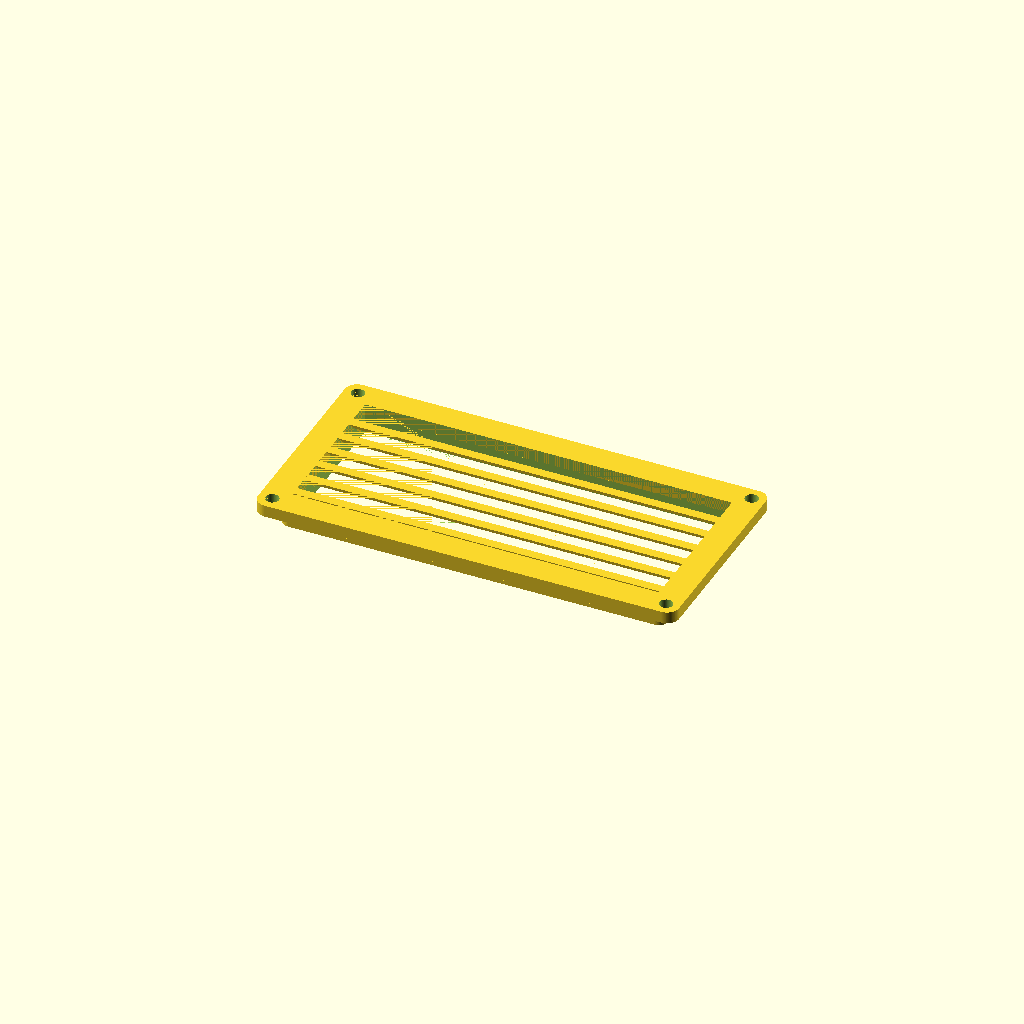
Cell 1: rendered with the file's own defaults.
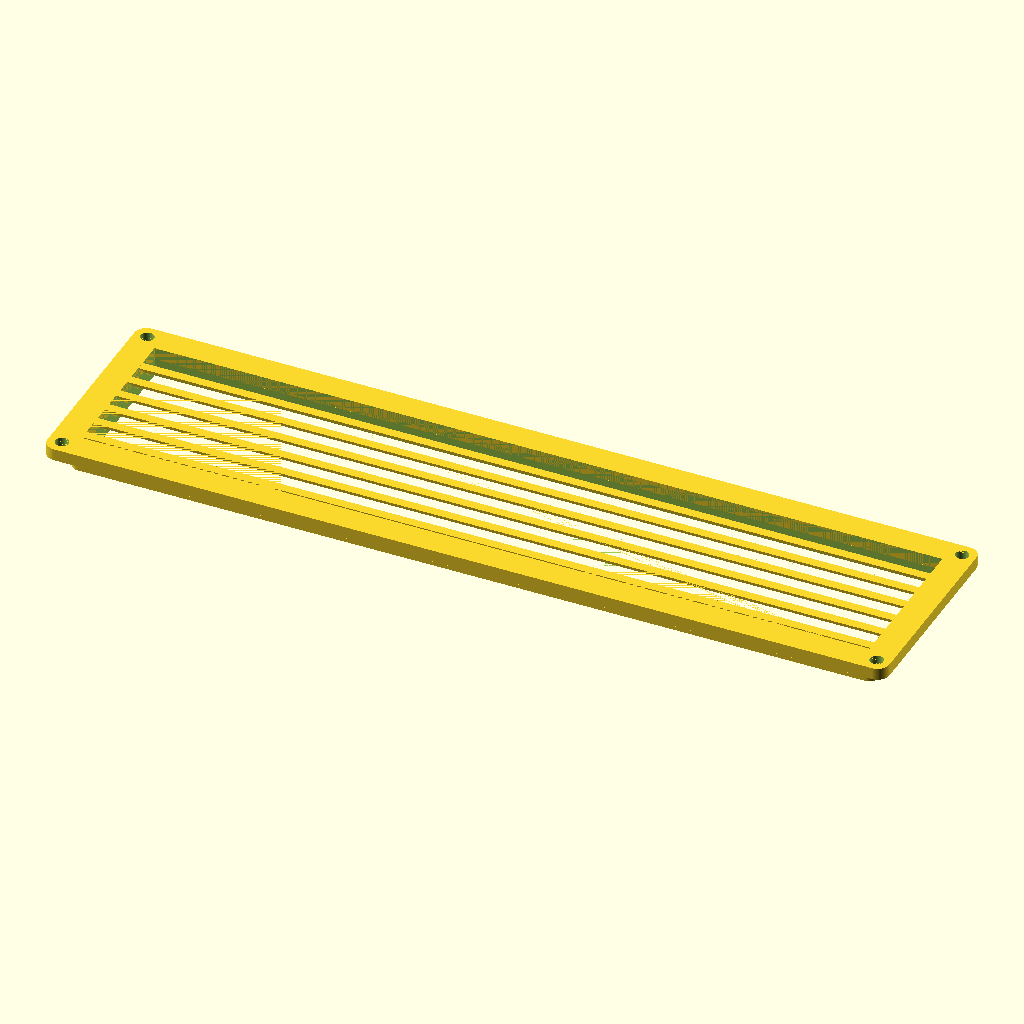
Cell 2 — vent_x set to 280, the other parameters unchanged.
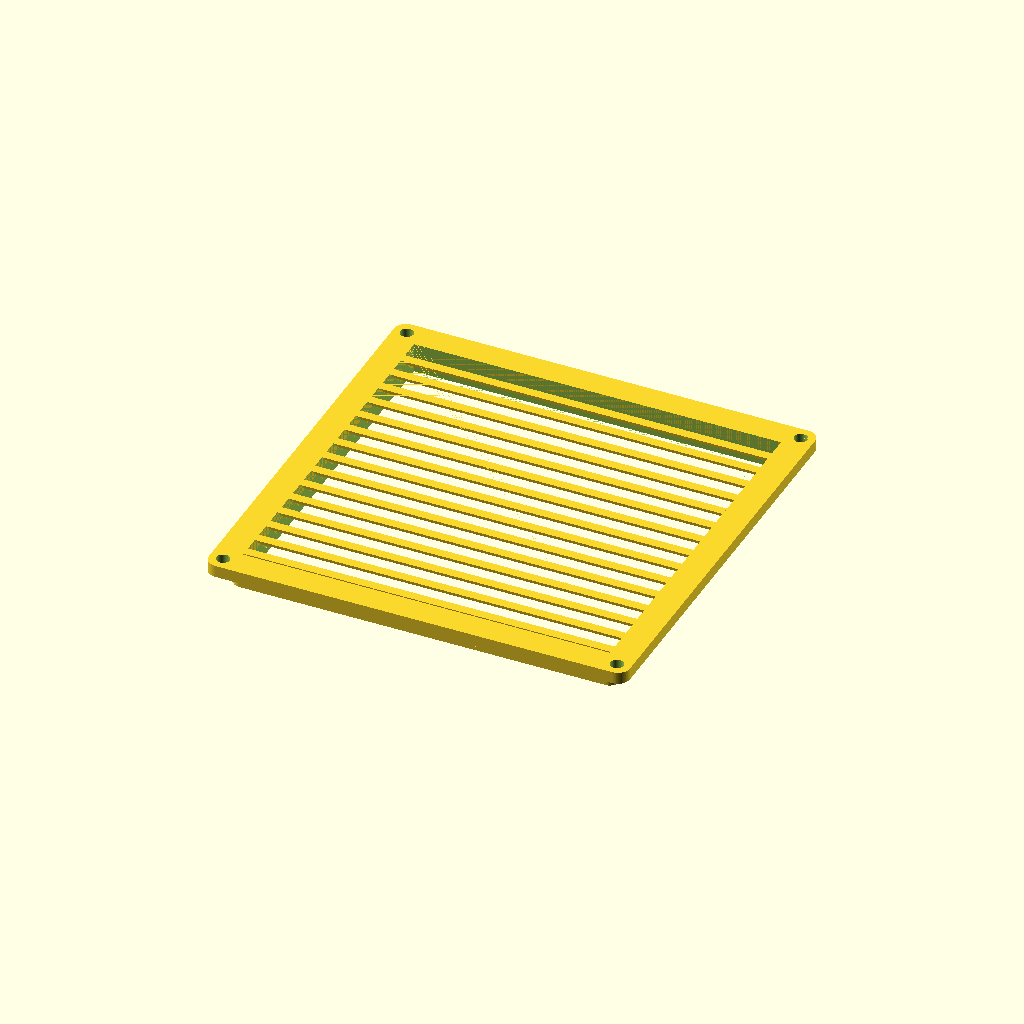
Cell 3: vent_y = 140 (everything else at default).
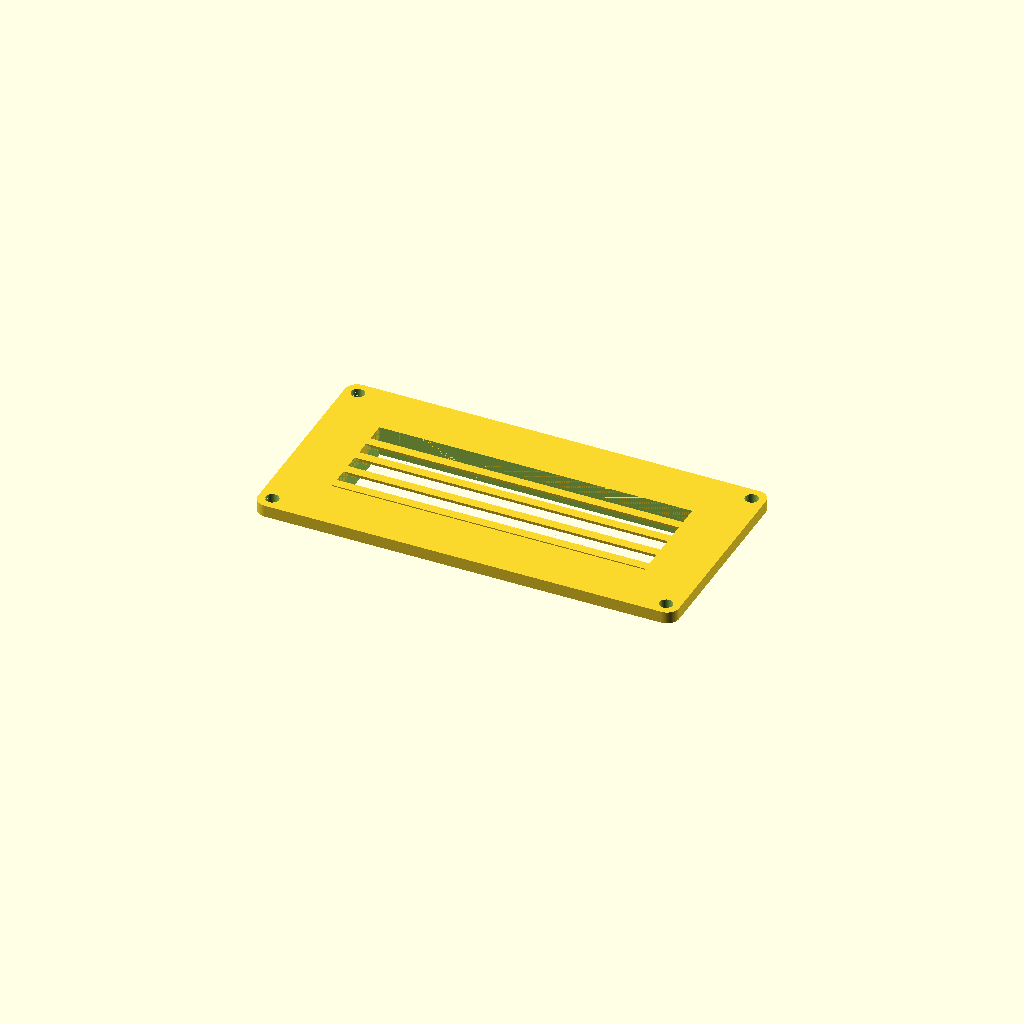
Cell 4: the same model with frame_w = 18.
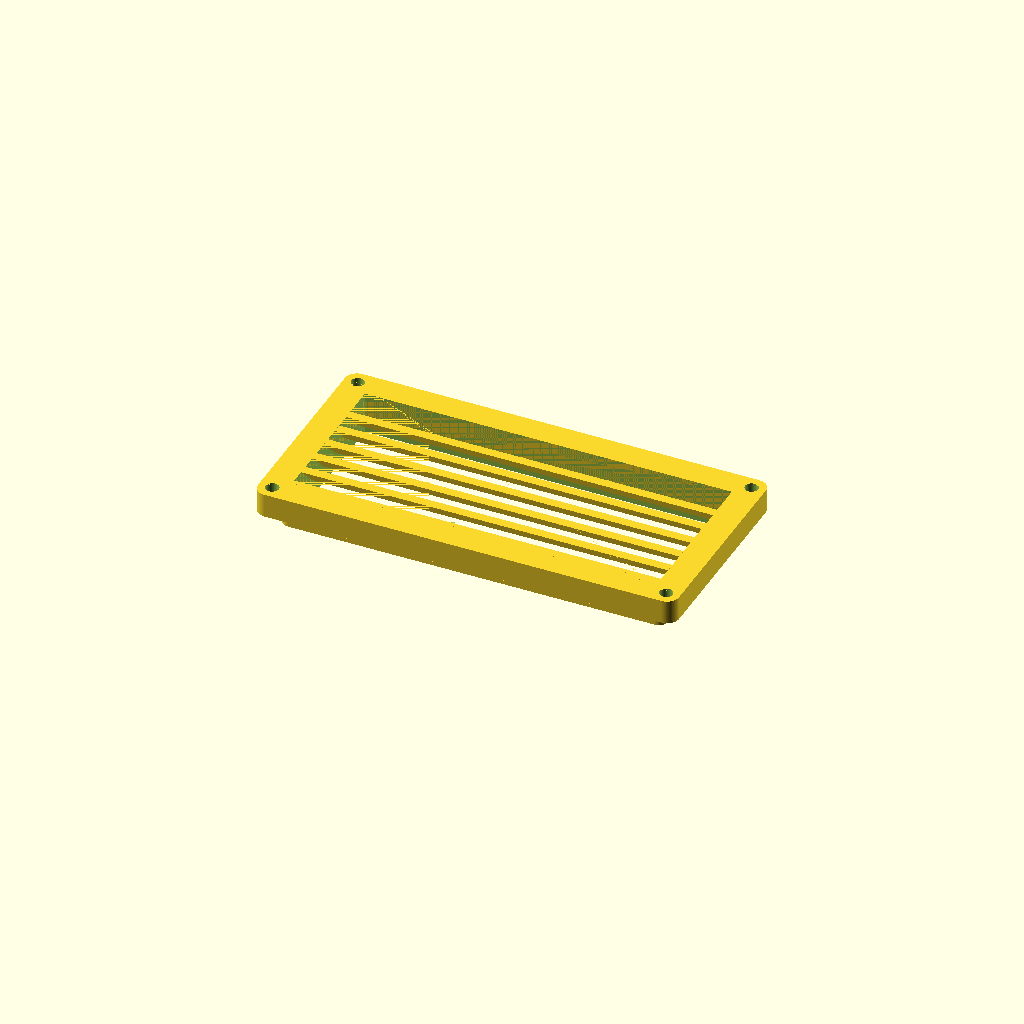
Cell 5: plate_t = 8 (everything else at default).
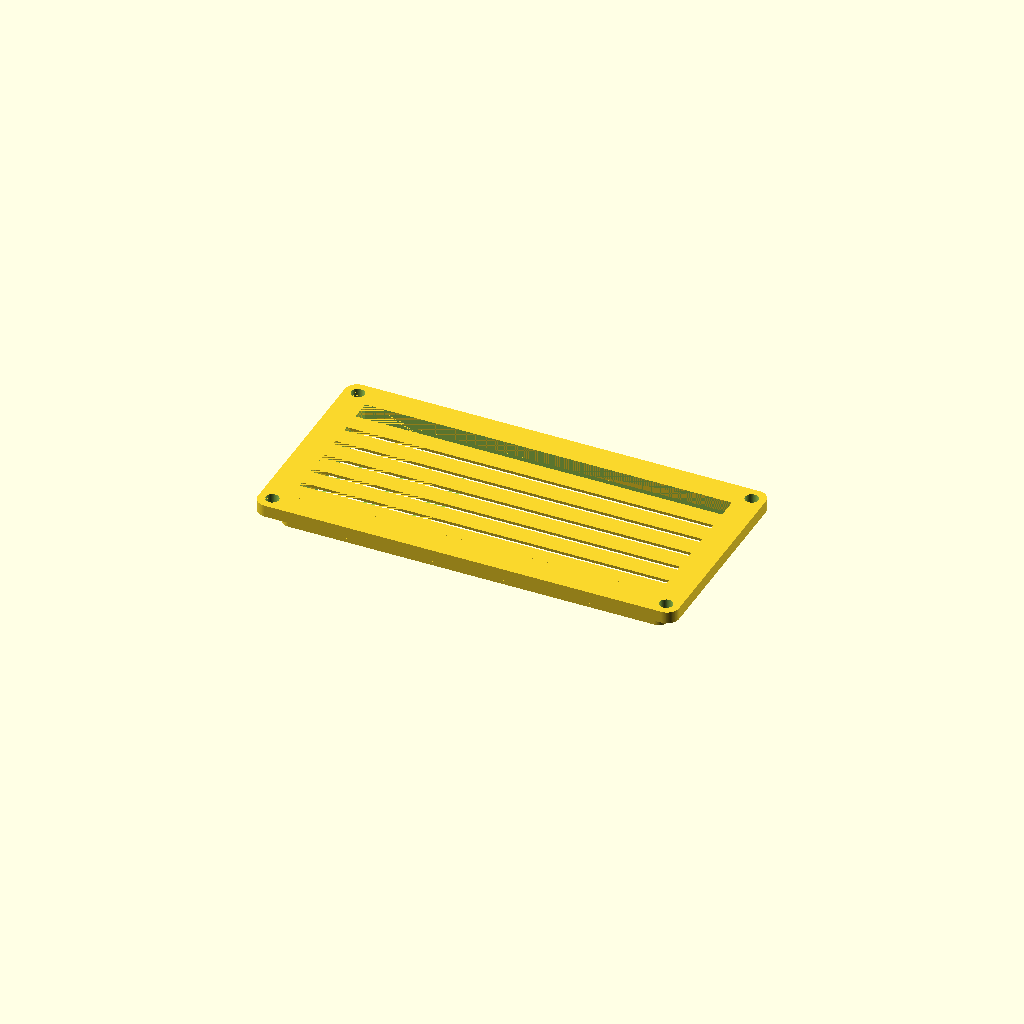
Cell 6: louver_t = 4.4 (everything else at default).
One fixed orthographic camera (rotation 55°, 0°, 25°; colour scheme Cornfield) for every cell.
The OpenSCAD source (models/passive_intake.scad):
// passive_intake.scad — the make-up air inlet. Louvres are angled so there is
// no straight line of sight through the plate: bugs and light stay out, air
// gets in. A filter pad drops into the pocket on the underside.
// Print flat on the bed; 45 deg louvres are self-supporting.

include <common.scad>

vent_x     = 140;
vent_y     = 70;
frame_w    = 9;
plate_t    = 4;
louver_t   = 2.2;
louver_gap = 8;      // pitch between louvres
louver_a   = 45;     // degrees off horizontal
pocket_z   = 6;      // filter pocket depth on the underside
bolt_d     = 4.4;    // M4 clearance
bolt_inset = 4.5;

open_x   = vent_x - 2 * frame_w;
open_y   = vent_y - 2 * frame_w;
n_louver = floor(open_y / louver_gap);

// Angled slats, trimmed to the opening by the caller.
module louvres() {
    for (i = [0 : n_louver - 1])
        translate([0, -open_y / 2 + louver_gap / 2 + i * louver_gap, plate_t / 2])
            rotate([louver_a, 0, 0])
                cube([open_x, louver_t, louver_gap * 1.9], center = true);
}

module passive_intake() {
    union() {
        difference() {
            union() {
                rounded_plate(vent_x, vent_y, plate_t, 4);
                // filter pocket walls hanging below the plate
                translate([0, 0, -pocket_z])
                    difference() {
                        rounded_plate(open_x + 2 * wall, open_y + 2 * wall, pocket_z, 3);
                        translate([0, 0, -eps])
                            rounded_plate(open_x, open_y, pocket_z + 2 * eps, 2);
                    }
            }
            // the air opening, cut through plate and pocket
            translate([-open_x / 2, -open_y / 2, -pocket_z - eps])
                cube([open_x, open_y, plate_t + pocket_z + 2 * eps]);
            corner_holes(vent_x, vent_y, bolt_inset, bolt_d, plate_t);
        }
        // louvres added back inside the opening only
        intersection() {
            louvres();
            translate([0, 0, plate_t / 2])
                cube([open_x, open_y, plate_t], center = true);
        }
    }
}

passive_intake();
Customizer parameters (derived from the source; name, type, default, range or options):
vent_x: number, default 140
vent_y: number, default 70
frame_w: number, default 9
plate_t: number, default 4
louver_t: number, default 2.2
louver_gap: number, default 8
louver_a: number, default 45
pocket_z: number, default 6
bolt_d: number, default 4.4
bolt_inset: number, default 4.5
